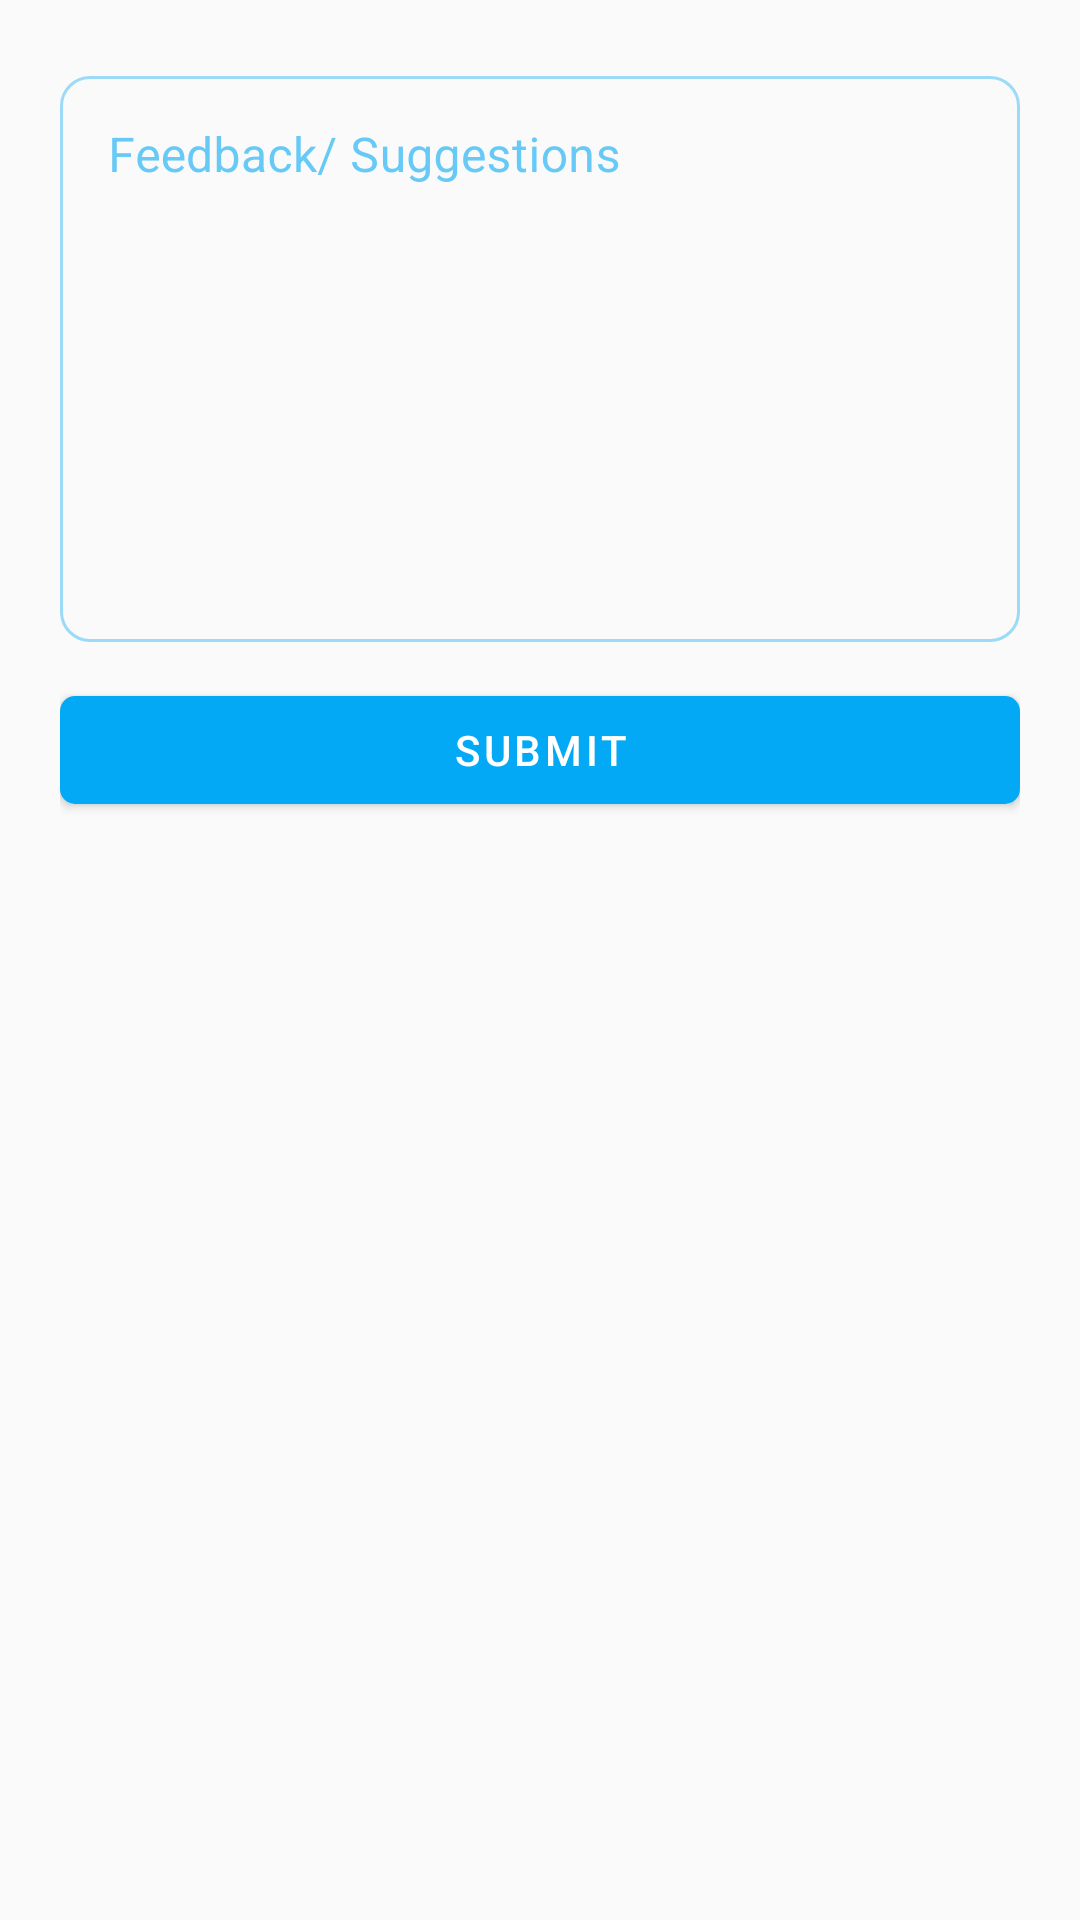

Write the Android layout XML for this screen, with the resource values it uses.
<!-- AndroidManifest.xml: application theme AppTheme -->
<!-- res/layout/feedback_activity.xml -->
<?xml version="1.0" encoding="utf-8"?>
<ScrollView xmlns:android="http://schemas.android.com/apk/res/android"
    xmlns:app="http://schemas.android.com/apk/res-auto"
    xmlns:tools="http://schemas.android.com/tools"
    android:layout_width="match_parent"
    android:layout_height="match_parent"
    android:layout_centerInParent="true"
    android:layout_gravity="center_vertical"
    android:gravity="center_vertical"
    android:orientation="vertical"
    android:padding="@dimen/space_20"
    tools:context=".Activities.common.FeedbackActivity">
<LinearLayout
    android:layout_width="match_parent"
    android:layout_height="wrap_content"
    android:orientation="vertical">

    <com.google.android.material.textfield.TextInputLayout
        style="@style/Widget.MaterialComponents.TextInputLayout.OutlinedBox"
        android:layout_width="match_parent"
        android:layout_height="wrap_content"
        android:layout_marginBottom="12dp"
        android:gravity="top"
        android:hint="Feedback/ Suggestions"
        app:boxCornerRadiusBottomEnd="@dimen/space_10"
        app:boxCornerRadiusBottomStart="@dimen/space_10"
        app:boxCornerRadiusTopEnd="@dimen/space_10"
        app:boxCornerRadiusTopStart="@dimen/space_10">

        <com.google.android.material.textfield.TextInputEditText
            android:id="@+id/txtFeedback"
            android:layout_width="match_parent"
            android:layout_height="wrap_content"
            android:gravity="top"
            android:lines="8" />

    </com.google.android.material.textfield.TextInputLayout>

    <com.google.android.material.button.MaterialButton
        android:id="@+id/btnSubmitFeedback"
        style="@style/Widget.MaterialComponents.Button"
        android:layout_width="match_parent"
        android:layout_height="wrap_content"
        android:text="Submit"
        app:cornerRadius="@dimen/space_5" />

</LinearLayout>


</ScrollView>
<!-- resources referenced by this layout -->
<resources>
  <dimen name="space_10">10dp</dimen>
  <dimen name="space_20">20dp</dimen>
  <dimen name="space_5">5dp</dimen>
  <style name="AppTheme" parent="Theme.AppCompat.Light.DarkActionBar">
          
          <item name="colorPrimary">@color/colorPrimary</item>
          <item name="colorPrimaryDark">@color/colorPrimaryDark</item>
          <item name="colorAccent">@color/colorAccent</item>
          
          <item name="colorPrimaryVariant">@color/my_app_primary_variant_color</item>
          <item name="colorSecondaryVariant">@color/my_app_secondary_variant_color</item>
          <item name="colorSurface">@color/my_app_surface_color</item>
          <item name="colorOnPrimary">@color/my_app_color_on_primary</item>
          <item name="colorOnSecondary">@color/my_app_color_on_secondary</item>
          <item name="colorOnBackground">@color/my_app_color_on_background</item>
          <item name="colorOnError">@color/my_app_color_on_error</item>
          <item name="colorOnSurface">@color/colorPrimary</item>
          <item name="scrimBackground">@color/mtrl_scrim_color</item>
          <item name="textAppearanceHeadline1">@style/TextAppearance.MaterialComponents.Headline1</item>
          <item name="textAppearanceHeadline2">@style/TextAppearance.MaterialComponents.Headline2</item>
          <item name="textAppearanceHeadline3">@style/TextAppearance.MaterialComponents.Headline3</item>
          <item name="textAppearanceHeadline4">@style/TextAppearance.MaterialComponents.Headline4</item>
          <item name="textAppearanceHeadline5">@style/TextAppearance.MaterialComponents.Headline5</item>
          <item name="textAppearanceHeadline6">@style/TextAppearance.MaterialComponents.Headline6</item>
          <item name="textAppearanceSubtitle1">@style/TextAppearance.MaterialComponents.Subtitle1</item>
          <item name="textAppearanceSubtitle2">@style/TextAppearance.MaterialComponents.Subtitle2</item>
          <item name="textAppearanceBody1">@style/TextAppearance.MaterialComponents.Body1</item>
          <item name="textAppearanceBody2">@style/TextAppearance.MaterialComponents.Body2</item>
          <item name="textAppearanceCaption">@style/TextAppearance.MaterialComponents.Caption</item>
          <item name="textAppearanceButton">@style/TextAppearance.MaterialComponents.Button</item>
          <item name="textAppearanceOverline">@style/TextAppearance.MaterialComponents.Overline</item>
  
  
      </style>
  <color name="colorPrimary">#03A9F4</color>
  <color name="colorPrimaryDark">#057DB3</color>
  <color name="colorAccent">#2196F3</color>
  <color name="my_app_primary_variant_color">#957ADF</color>
  <color name="my_app_secondary_variant_color">#FFC107</color>
  <color name="my_app_surface_color">#CDDC39</color>
  <color name="my_app_color_on_primary">#ffffff</color>
  <color name="my_app_color_on_secondary">#00BCD4</color>
  <color name="my_app_color_on_background">#9C27B0</color>
  <color name="my_app_color_on_error">#2196F3</color>
</resources>
